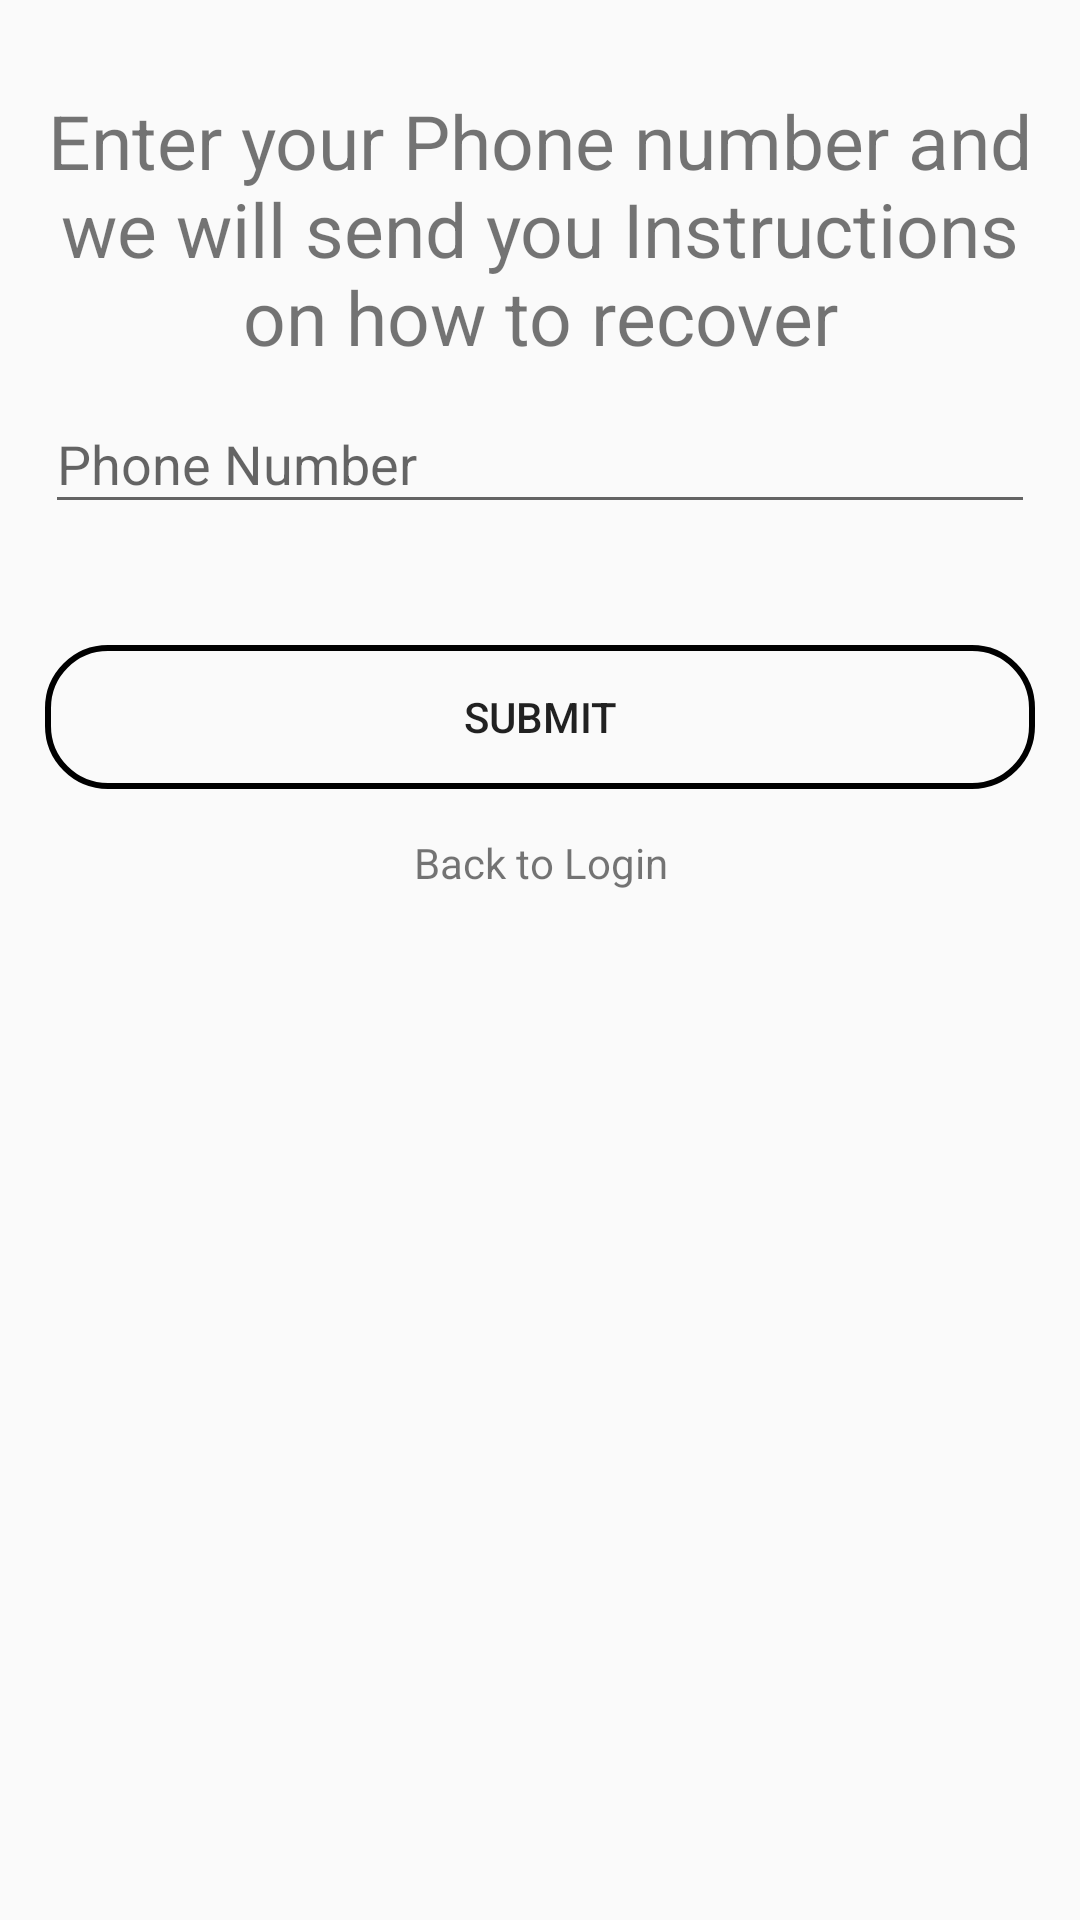

Android layout source for this screen:
<!-- AndroidManifest.xml: application theme AppTheme -->
<!-- res/layout/activity_forgot.xml -->
<?xml version="1.0" encoding="utf-8"?>
<android.support.v4.widget.NestedScrollView xmlns:android="http://schemas.android.com/apk/res/android"
    xmlns:app="http://schemas.android.com/apk/res-auto"
    xmlns:tools="http://schemas.android.com/tools"
    android:layout_width="match_parent"
    android:padding="15dp"
    android:layout_height="match_parent"
    tools:context=".forgot.forgot">
<LinearLayout
    android:layout_width="match_parent"
    android:orientation="vertical"
    android:layout_height="wrap_content">
    <TextView
        android:layout_width="match_parent"
        android:layout_height="wrap_content"
        android:textAlignment="center"
        android:layout_marginTop="15dp"
        android:textSize="25sp"
        android:text="@string/hint_recover"/>
    <android.support.design.widget.TextInputLayout
        android:layout_width="match_parent"
        app:errorEnabled="true"
        android:id="@+id/phoneHolder"
        android:layout_height="wrap_content">
        <EditText
            android:layout_width="match_parent"
            android:inputType="phone"
            android:id="@+id/phone"
            android:layout_height="wrap_content"
            android:hint="@string/hint_phone_number"/>
    </android.support.design.widget.TextInputLayout>

    <Button
        android:layout_width="match_parent"
        android:onClick="handleForgot"
        android:layout_marginTop="20dp"
        android:background="@drawable/btn_bg"
        android:layout_height="wrap_content"
        android:text="@string/login_submit"/>
    <TextView
        android:layout_width="match_parent"
        android:layout_height="wrap_content"
        android:textAlignment="center"
        android:id="@+id/forgot_password"
        android:layout_marginTop="15dp"
        android:text="@string/hint_back_login_forgot"/>
</LinearLayout>

</android.support.v4.widget.NestedScrollView>
<!-- resources referenced by this layout -->
<resources>
  <!-- drawable btn_bg (drawable) -->
  <shape xmlns:android="http://schemas.android.com/apk/res/android"
      android:shape="rectangle">
      <corners
          android:bottomLeftRadius="20dp"
          android:bottomRightRadius="20dp"
          android:topLeftRadius="20dp"
          android:topRightRadius="20dp"/>
      <stroke
          android:width="2dp"
          android:color="#000"/>
  </shape>
  <string name="hint_back_login_forgot">Back to Login</string>
  <string name="hint_phone_number">Phone Number</string>
  <string name="hint_recover">Enter your Phone number and we will send you Instructions on how to recover</string>
  <string name="login_submit">Submit</string>
  <style name="AppTheme" parent="Theme.AppCompat.Light.DarkActionBar">
          
          <item name="colorPrimary">@color/colorPrimary</item>
          <item name="colorPrimaryDark">@color/colorPrimaryDark</item>
          <item name="colorAccent">@color/colorAccent</item>
      </style>
  <color name="colorPrimary">#4F71E9</color>
  <color name="colorPrimaryDark">#4F71E9</color>
  <color name="colorAccent">#D81B60</color>
</resources>
